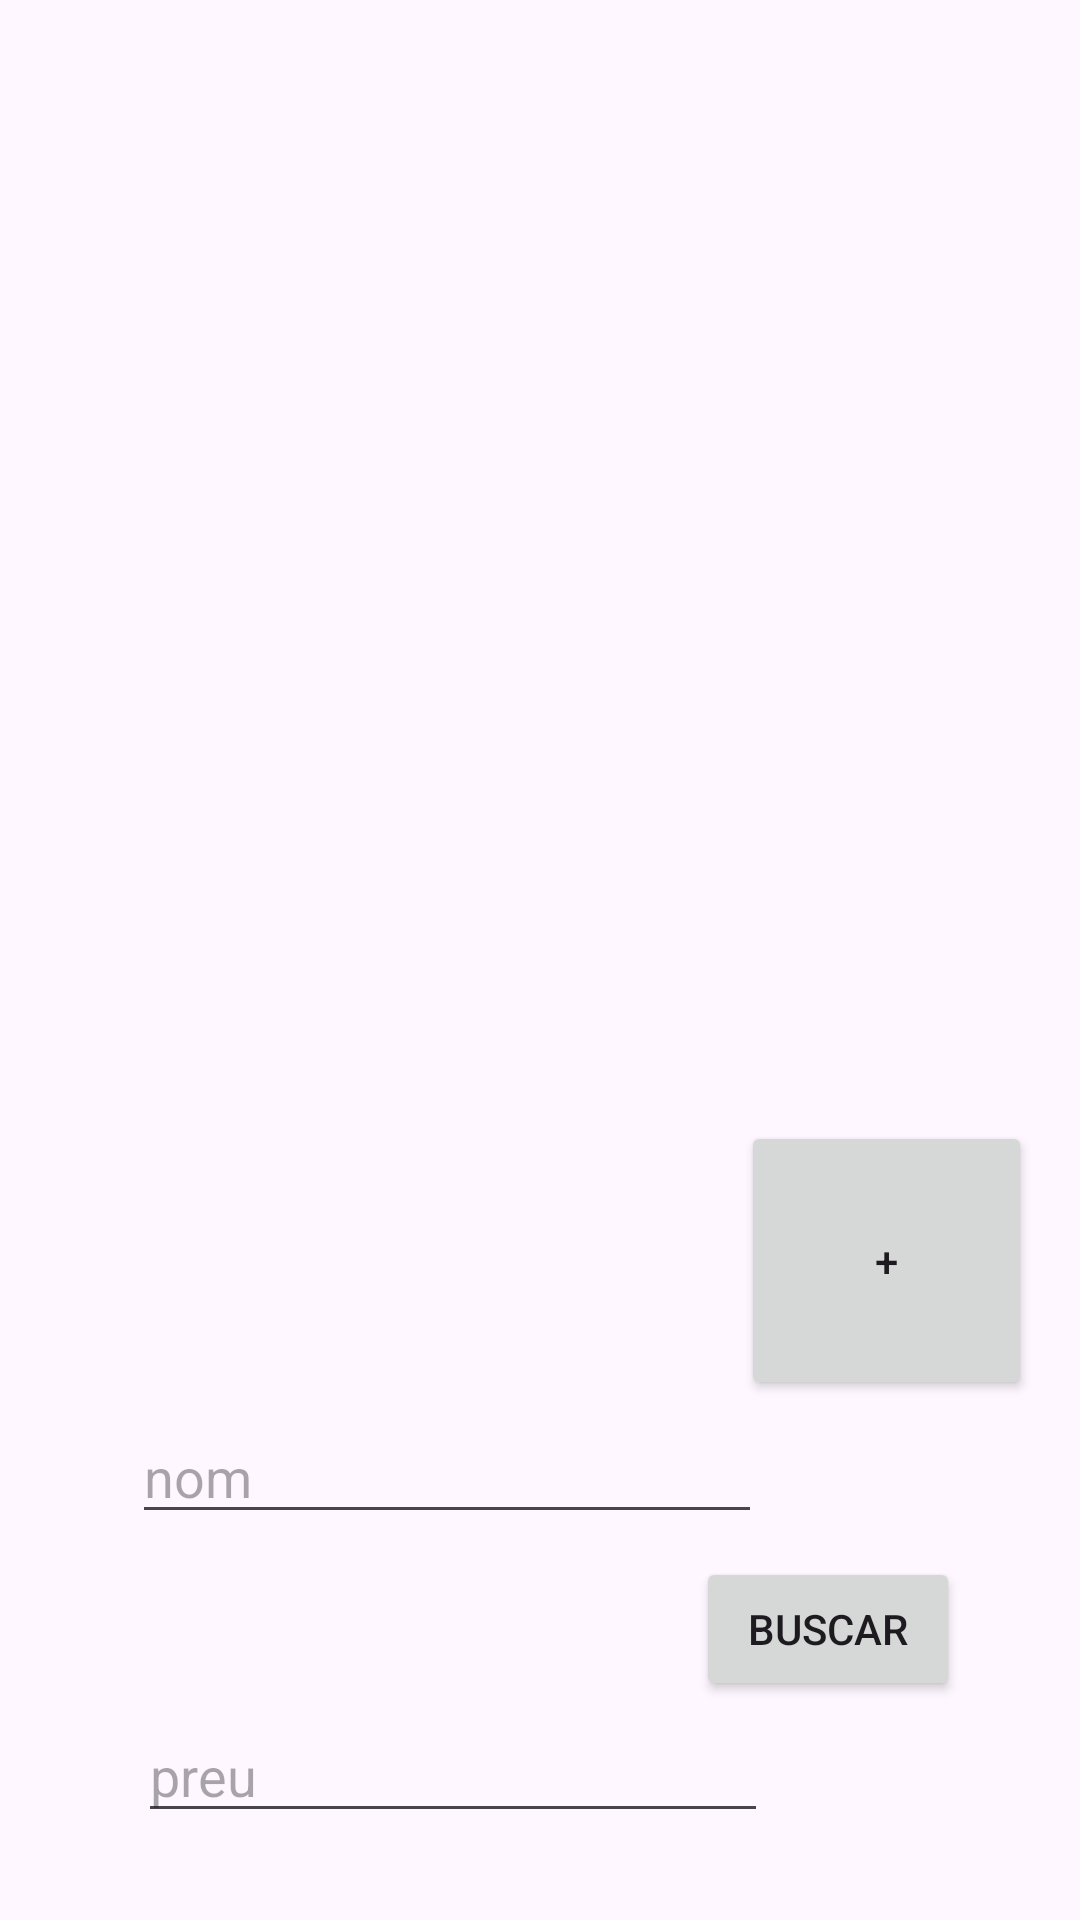

This screen was rendered from an Android layout file. Write that file and the resources it references.
<!-- AndroidManifest.xml: application theme Theme.LastAppDone -->
<!-- res/layout/fragment_cataleg.xml -->
<?xml version="1.0" encoding="utf-8"?>
<layout xmlns:tools="http://schemas.android.com/tools"
    xmlns:android="http://schemas.android.com/apk/res/android"
    xmlns:app="http://schemas.android.com/apk/res-auto">

    <androidx.constraintlayout.widget.ConstraintLayout
        android:layout_width="match_parent"
        android:layout_height="match_parent"
        tools:context=".ui.CatalegFragment">


        <androidx.recyclerview.widget.RecyclerView
            android:id="@+id/recyclerView"
            android:layout_width="0dp"
            android:layout_height="0dp"
            android:layout_marginBottom="176dp"
            app:layout_constraintBottom_toTopOf="@+id/buscarButton"
            app:layout_constraintEnd_toEndOf="parent"
            app:layout_constraintStart_toStartOf="parent"
            app:layout_constraintTop_toTopOf="parent" />

        <Button
            android:id="@+id/plusButton"
            android:layout_width="97dp"
            android:layout_height="93dp"
            android:layout_marginEnd="16dp"
            android:layout_marginBottom="143dp"
            android:text="+"
            app:layout_constraintBottom_toBottomOf="parent"
            app:layout_constraintEnd_toEndOf="parent"
            app:layout_constraintTop_toBottomOf="@+id/recyclerView" />

        <EditText
            android:id="@+id/buscarNom"
            android:layout_width="wrap_content"
            android:layout_height="wrap_content"
            android:layout_marginStart="44dp"
            android:layout_marginBottom="92dp"
            android:ems="10"
            android:inputType="text"
            android:hint="nom"
            app:layout_constraintBottom_toBottomOf="parent"
            app:layout_constraintStart_toStartOf="parent"
            app:layout_constraintTop_toBottomOf="@+id/recyclerView"
            app:layout_constraintVertical_bias="0.775" />

        <EditText
            android:id="@+id/buscarPreu"
            android:layout_width="wrap_content"
            android:layout_height="wrap_content"
            android:layout_marginStart="2dp"
            android:layout_marginBottom="29dp"
            android:ems="10"
            android:inputType="text"
            android:hint="preu"
            app:layout_constraintBottom_toBottomOf="parent"
            app:layout_constraintStart_toStartOf="@+id/buscarNom" />

        <Button
            android:id="@+id/buscarButton"
            android:layout_width="wrap_content"
            android:layout_height="wrap_content"
            android:layout_marginEnd="40dp"
            android:layout_marginBottom="73dp"
            android:text="Buscar"
            app:layout_constraintBottom_toBottomOf="parent"
            app:layout_constraintEnd_toEndOf="parent"
            app:layout_constraintTop_toBottomOf="@+id/recyclerView" />
    </androidx.constraintlayout.widget.ConstraintLayout>
</layout>
<!-- resources referenced by this layout -->
<resources>
  <style name="Theme.LastAppDone" parent="Base.Theme.LastAppDone" />
  <style name="Base.Theme.LastAppDone" parent="Theme.Material3.DayNight.NoActionBar">
          
          
      </style>
</resources>
